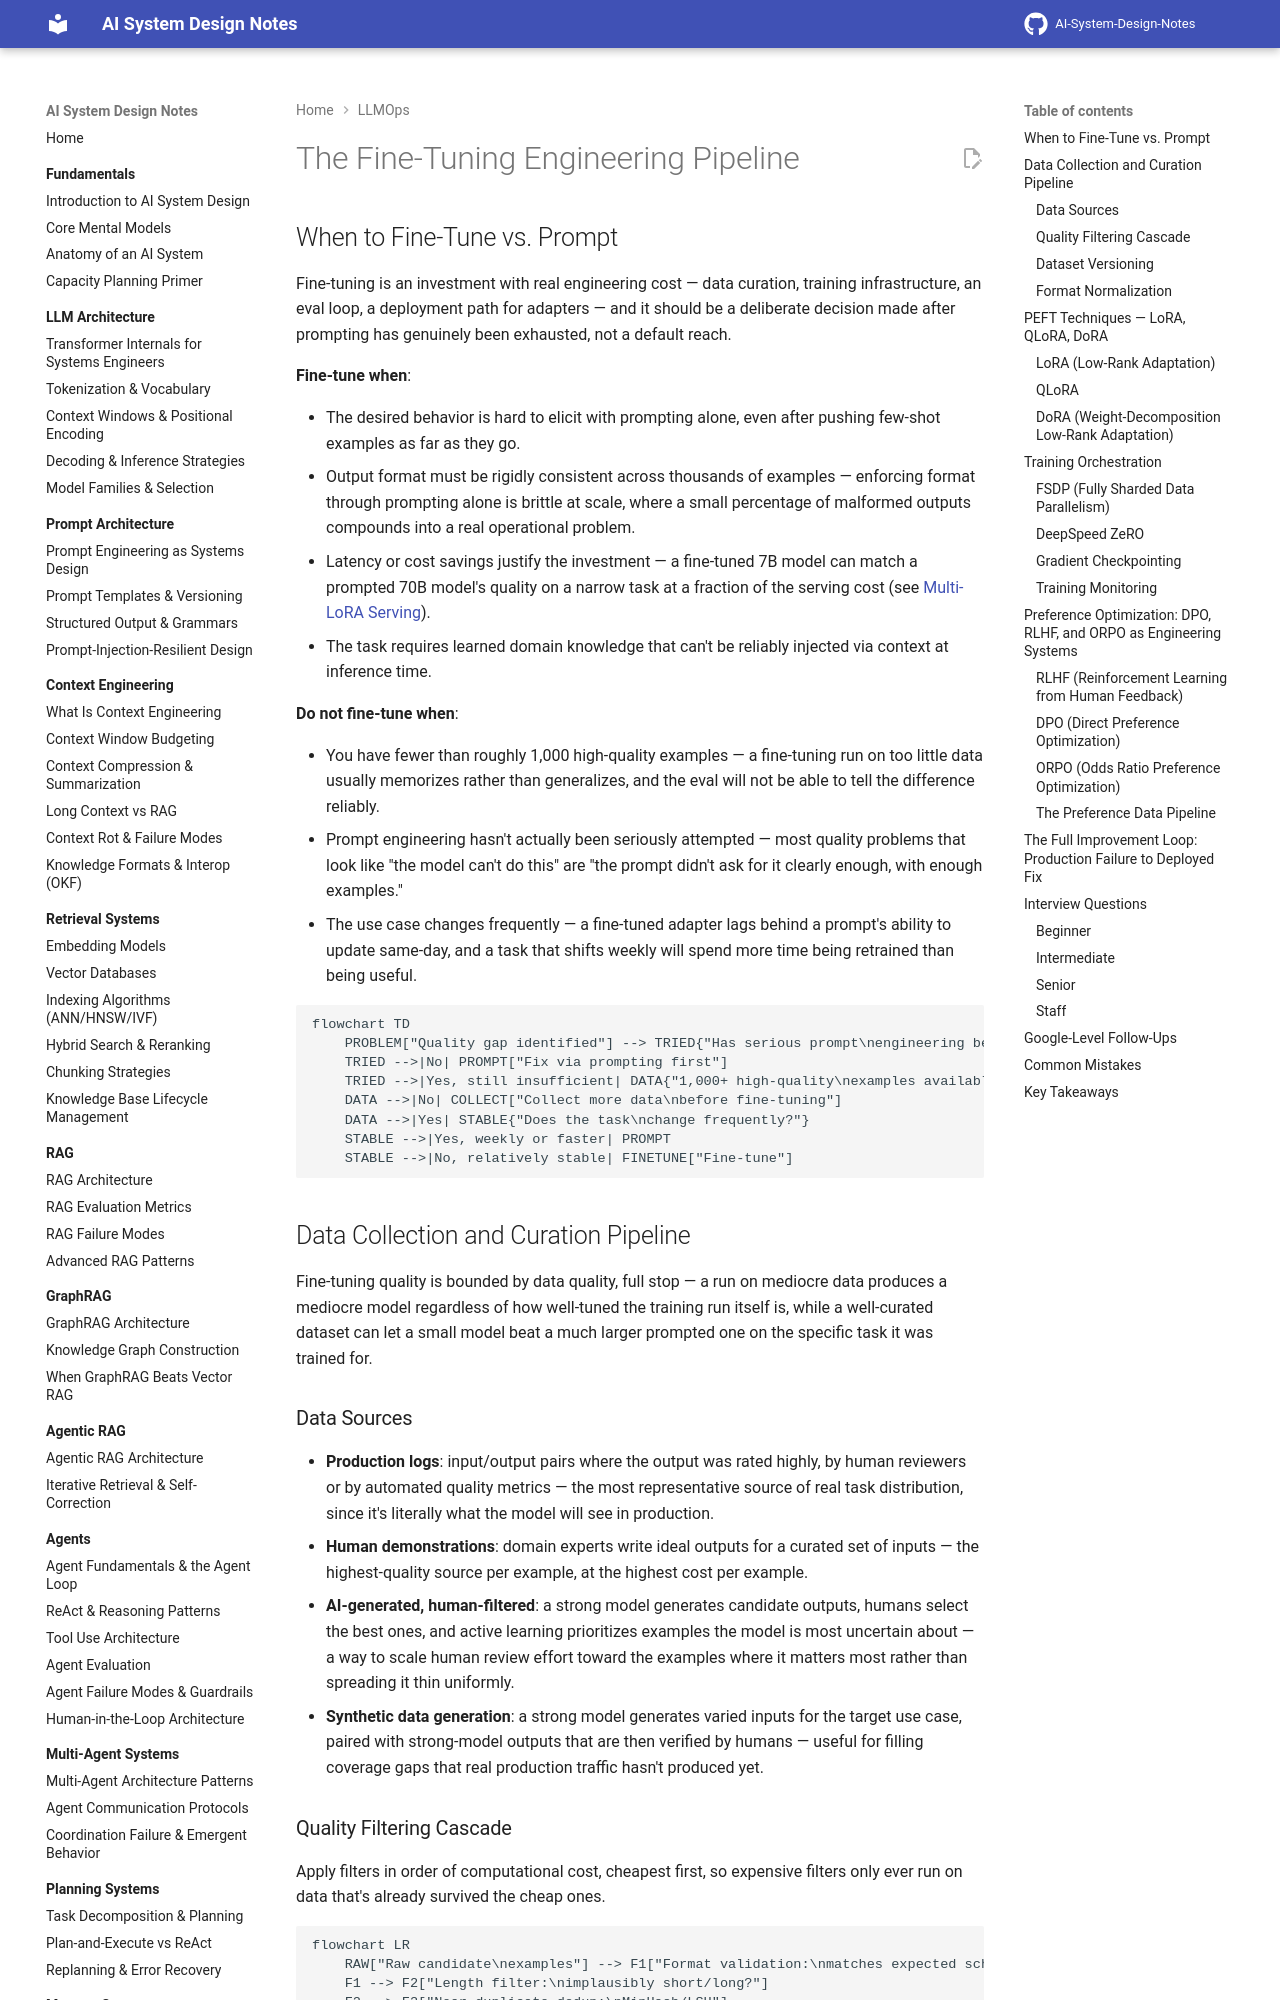

repository: GyanendraChaubey/AI-System-Design-Notes · page: 18-llmops/05-the-fine-tuning-pipeline/index.html · generator: mkdocs

# The Fine-Tuning Engineering Pipeline

## When to Fine-Tune vs. Prompt

Fine-tuning is an investment with real engineering cost — data curation, training infrastructure, an eval loop, a deployment path for adapters — and it should be a deliberate decision made after prompting has genuinely been exhausted, not a default reach.

**Fine-tune when**:

- The desired behavior is hard to elicit with prompting alone, even after pushing few-shot examples as far as they go.
- Output format must be rigidly consistent across thousands of examples — enforcing format through prompting alone is brittle at scale, where a small percentage of malformed outputs compounds into a real operational problem.
- Latency or cost savings justify the investment — a fine-tuned 7B model can match a prompted 70B model's quality on a narrow task at a fraction of the serving cost (see [Multi-LoRA Serving](../15-model-serving/01-model-serving-architecture.md#multi-lora-serving-one-base-many-adapters)).
- The task requires learned domain knowledge that can't be reliably injected via context at inference time.

**Do not fine-tune when**:

- You have fewer than roughly 1,000 high-quality examples — a fine-tuning run on too little data usually memorizes rather than generalizes, and the eval will not be able to tell the difference reliably.
- Prompt engineering hasn't actually been seriously attempted — most quality problems that look like "the model can't do this" are "the prompt didn't ask for it clearly enough, with enough examples."
- The use case changes frequently — a fine-tuned adapter lags behind a prompt's ability to update same-day, and a task that shifts weekly will spend more time being retrained than being useful.

```mermaid
flowchart TD
    PROBLEM["Quality gap identified"] --> TRIED{"Has serious prompt\nengineering been tried,\nincluding few-shot?"}
    TRIED -->|No| PROMPT["Fix via prompting first"]
    TRIED -->|Yes, still insufficient| DATA{"1,000+ high-quality\nexamples available?"}
    DATA -->|No| COLLECT["Collect more data\nbefore fine-tuning"]
    DATA -->|Yes| STABLE{"Does the task\nchange frequently?"}
    STABLE -->|Yes, weekly or faster| PROMPT
    STABLE -->|No, relatively stable| FINETUNE["Fine-tune"]
```

## Data Collection and Curation Pipeline

Fine-tuning quality is bounded by data quality, full stop — a run on mediocre data produces a mediocre model regardless of how well-tuned the training run itself is, while a well-curated dataset can let a small model beat a much larger prompted one on the specific task it was trained for.

### Data Sources

- **Production logs**: input/output pairs where the output was rated highly, by human reviewers or by automated quality metrics — the most representative source of real task distribution, since it's literally what the model will see in production.
- **Human demonstrations**: domain experts write ideal outputs for a curated set of inputs — the highest-quality source per example, at the highest cost per example.
- **AI-generated, human-filtered**: a strong model generates candidate outputs, humans select the best ones, and active learning prioritizes examples the model is most uncertain about — a way to scale human review effort toward the examples where it matters most rather than spreading it thin uniformly.
- **Synthetic data generation**: a strong model generates varied inputs for the target use case, paired with strong-model outputs that are then verified by humans — useful for filling coverage gaps that real production traffic hasn't produced yet.
